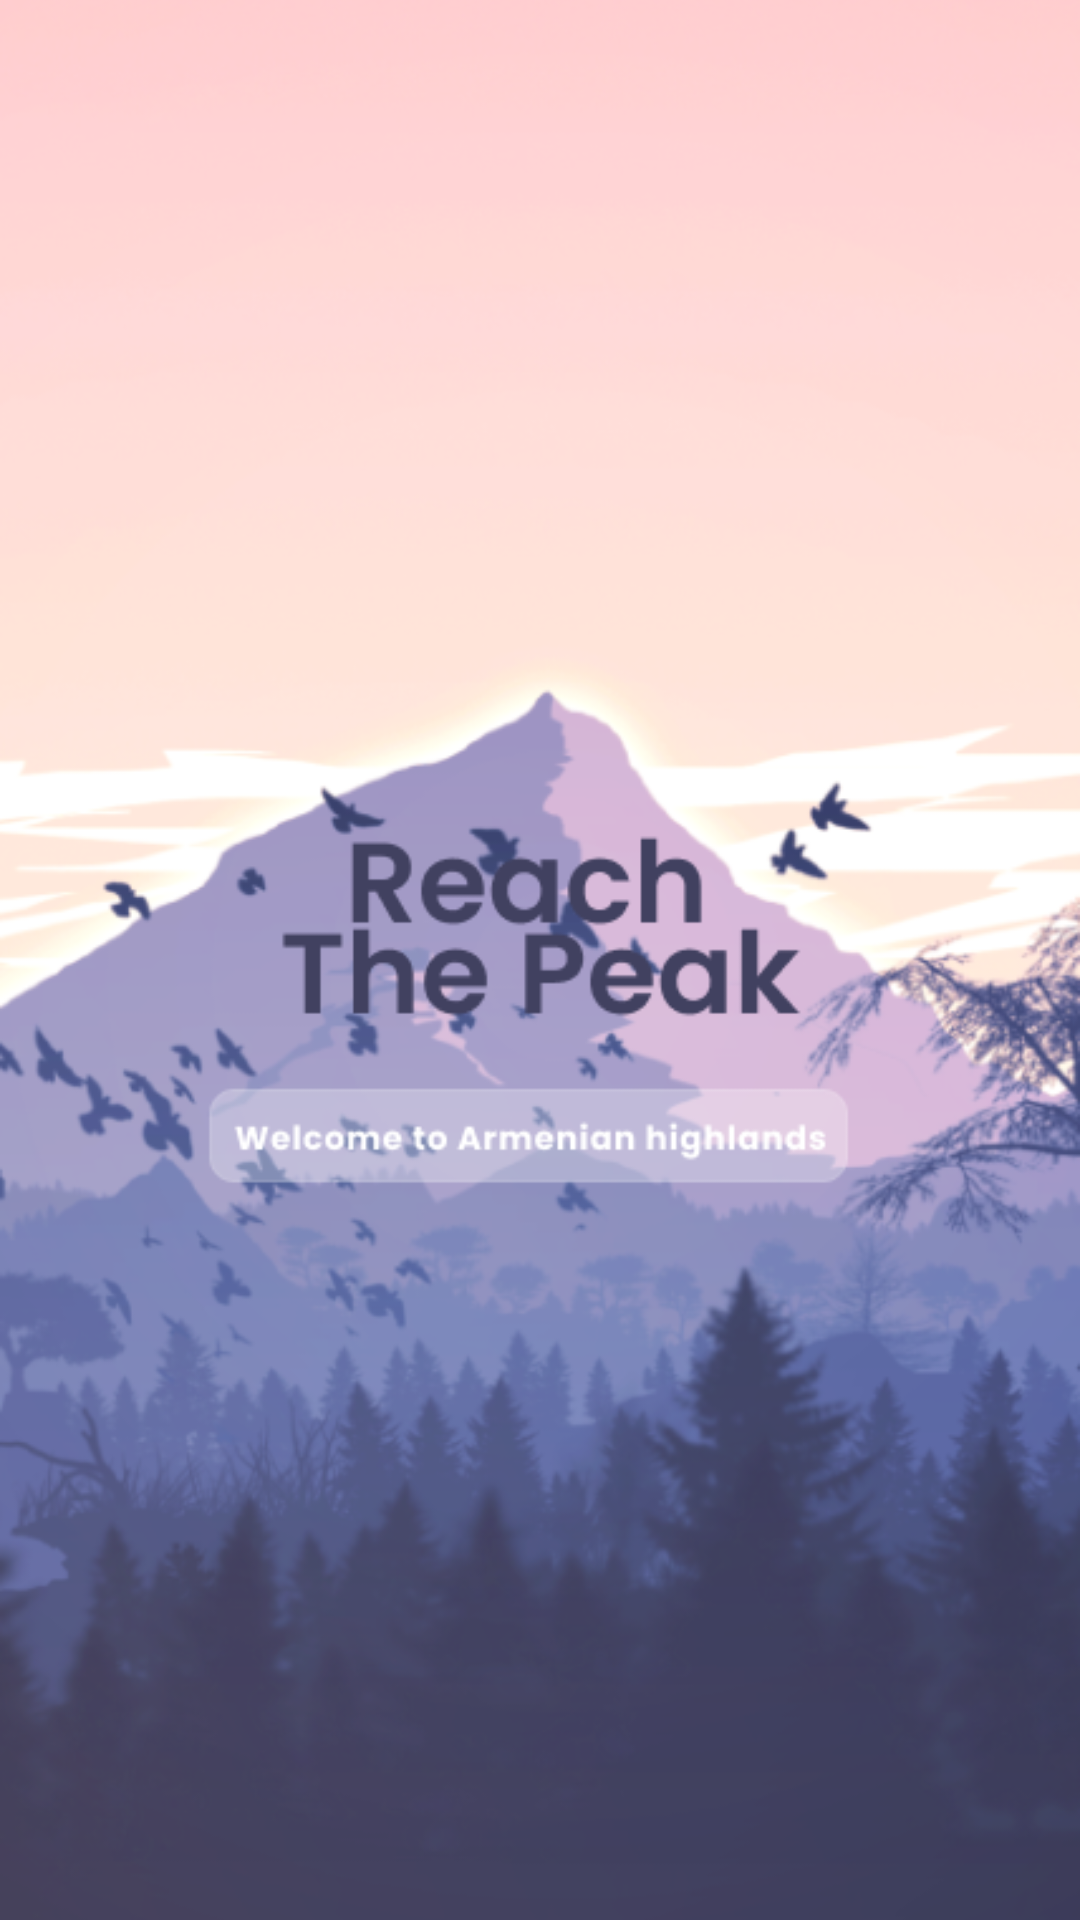

Write the Android layout XML for this screen, with the resource values it uses.
<!-- AndroidManifest.xml: application theme AppTheme.ObjectDetection -->
<!-- res/layout/splash_screen.xml -->
<?xml version="1.0" encoding="utf-8"?>
<androidx.constraintlayout.widget.ConstraintLayout xmlns:android="http://schemas.android.com/apk/res/android"
    xmlns:app="http://schemas.android.com/apk/res-auto"
    android:layout_width="match_parent"
    android:layout_height="match_parent">

    <ImageView
        android:layout_width="match_parent"
        android:layout_height="match_parent"
        android:scaleType="centerCrop"
        android:src="@drawable/img_5"
        app:layout_constraintBottom_toBottomOf="parent"
        app:layout_constraintEnd_toEndOf="parent"
        app:layout_constraintStart_toStartOf="parent"
        app:layout_constraintTop_toTopOf="parent"
         />


</androidx.constraintlayout.widget.ConstraintLayout>
<!-- resources referenced by this layout -->
<resources>
  <!-- drawable img_5: png bitmap (drawable, 256278 bytes) -->
  <style name="AppTheme.ObjectDetection" parent="Theme.MaterialComponents.DayNight.NoActionBar">
          
          <item name="colorPrimary">@color/tfe_color_primary</item>
          <item name="colorPrimaryDark">@color/tfe_color_primary_dark</item>
          <item name="colorAccent">@color/tfe_color_accent</item>
  
      </style>
  <color name="tfe_color_primary">#4c4c7e</color>
  <color name="tfe_color_primary_dark">#4c4c7e </color>
  <color name="tfe_color_accent">#425066</color>
</resources>
